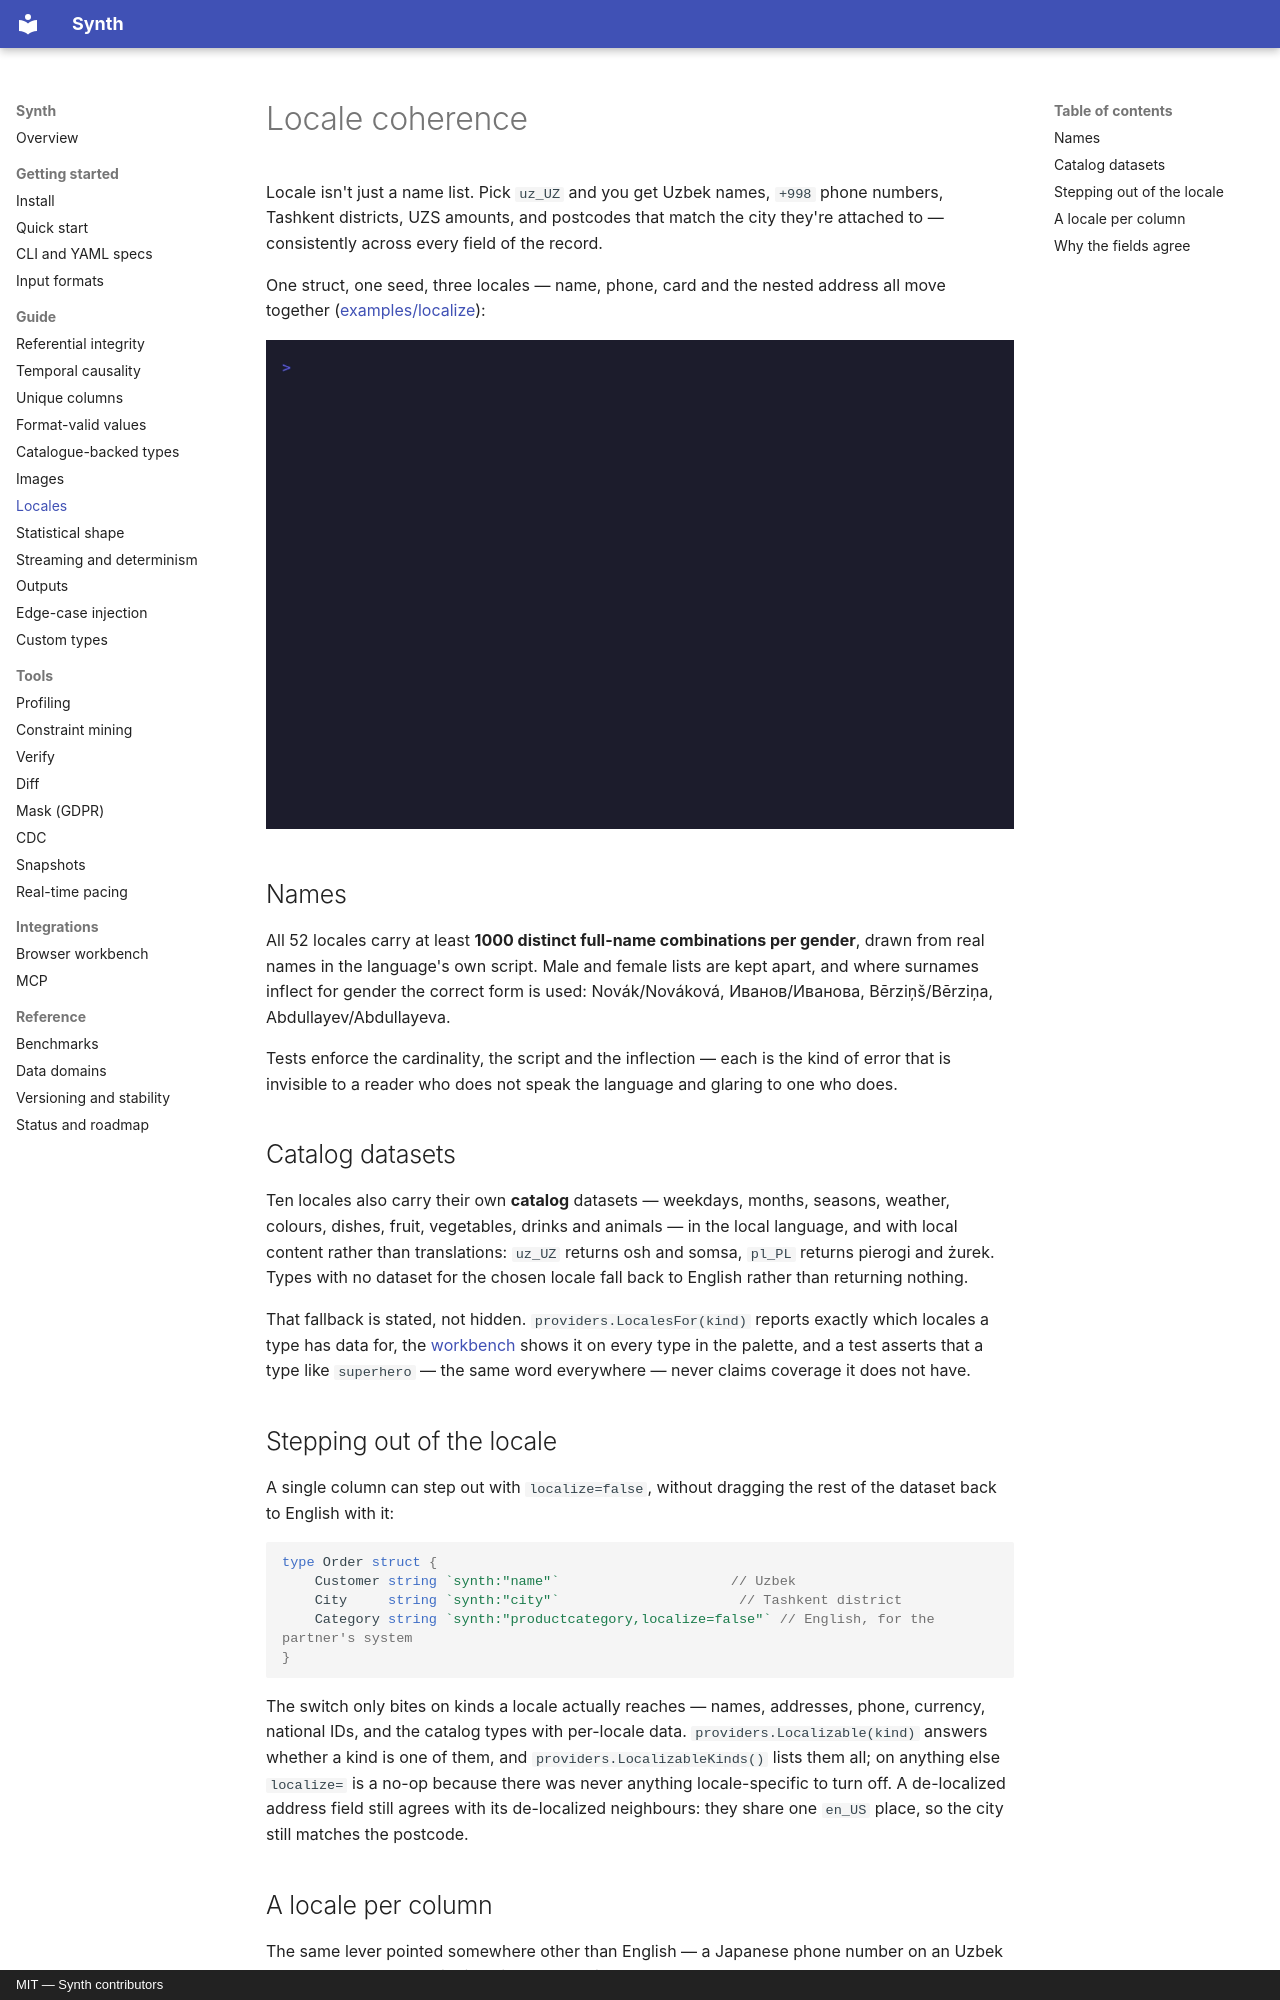

repository: bakhod1r/synth · page: guide/locales/index.html · generator: mkdocs · copyright: MIT — Synth contributors

# Locale coherence

Locale isn't just a name list. Pick `uz_UZ` and you get Uzbek names, `+998`
phone numbers, Tashkent districts, UZS amounts, and postcodes that match the
city they're attached to — consistently across every field of the record.

One struct, one seed, three locales — name, phone, card and the nested address
all move together
([examples/localize](https://github.com/bakhod1r/synth/tree/main/examples/localize)):

![Locale coherence across uz_UZ, ja_JP and de_DE](../assets/localize-demo.gif)

## Names

All 52 locales carry at least **1000 distinct full-name combinations per
gender**, drawn from real names in the language's own script. Male and female
lists are kept apart, and where surnames inflect for gender the correct form is
used: Novák/Nováková, Иванов/Иванова, Bērziņš/Bērziņa, Abdullayev/Abdullayeva.

Tests enforce the cardinality, the script and the inflection — each is the kind
of error that is invisible to a reader who does not speak the language and
glaring to one who does.

## Catalog datasets

Ten locales also carry their own **catalog** datasets — weekdays, months,
seasons, weather, colours, dishes, fruit, vegetables, drinks and animals — in
the local language, and with local content rather than translations: `uz_UZ`
returns osh and somsa, `pl_PL` returns pierogi and żurek. Types with no dataset
for the chosen locale fall back to English rather than returning nothing.

That fallback is stated, not hidden. `providers.LocalesFor(kind)` reports
exactly which locales a type has data for, the [workbench](../workbench.md)
shows it on every type in the palette, and a test asserts that a type like
`superhero` — the same word everywhere — never claims coverage it does not have.

## Stepping out of the locale

A single column can step out with `localize=false`, without dragging the rest of
the dataset back to English with it:

```go
type Order struct {
    Customer string `synth:"name"`                     // Uzbek
    City     string `synth:"city"`                      // Tashkent district
    Category string `synth:"productcategory,localize=false"` // English, for the partner's system
}
```

The switch only bites on kinds a locale actually reaches — names, addresses,
phone, currency, national IDs, and the catalog types with per-locale data.
`providers.Localizable(kind)` answers whether a kind is one of them, and
`providers.LocalizableKinds()` lists them all; on anything else `localize=` is a
no-op because there was never anything locale-specific to turn off. A
de-localized address field still agrees with its de-localized neighbours: they
share one `en_US` place, so the city still matches the postcode.
